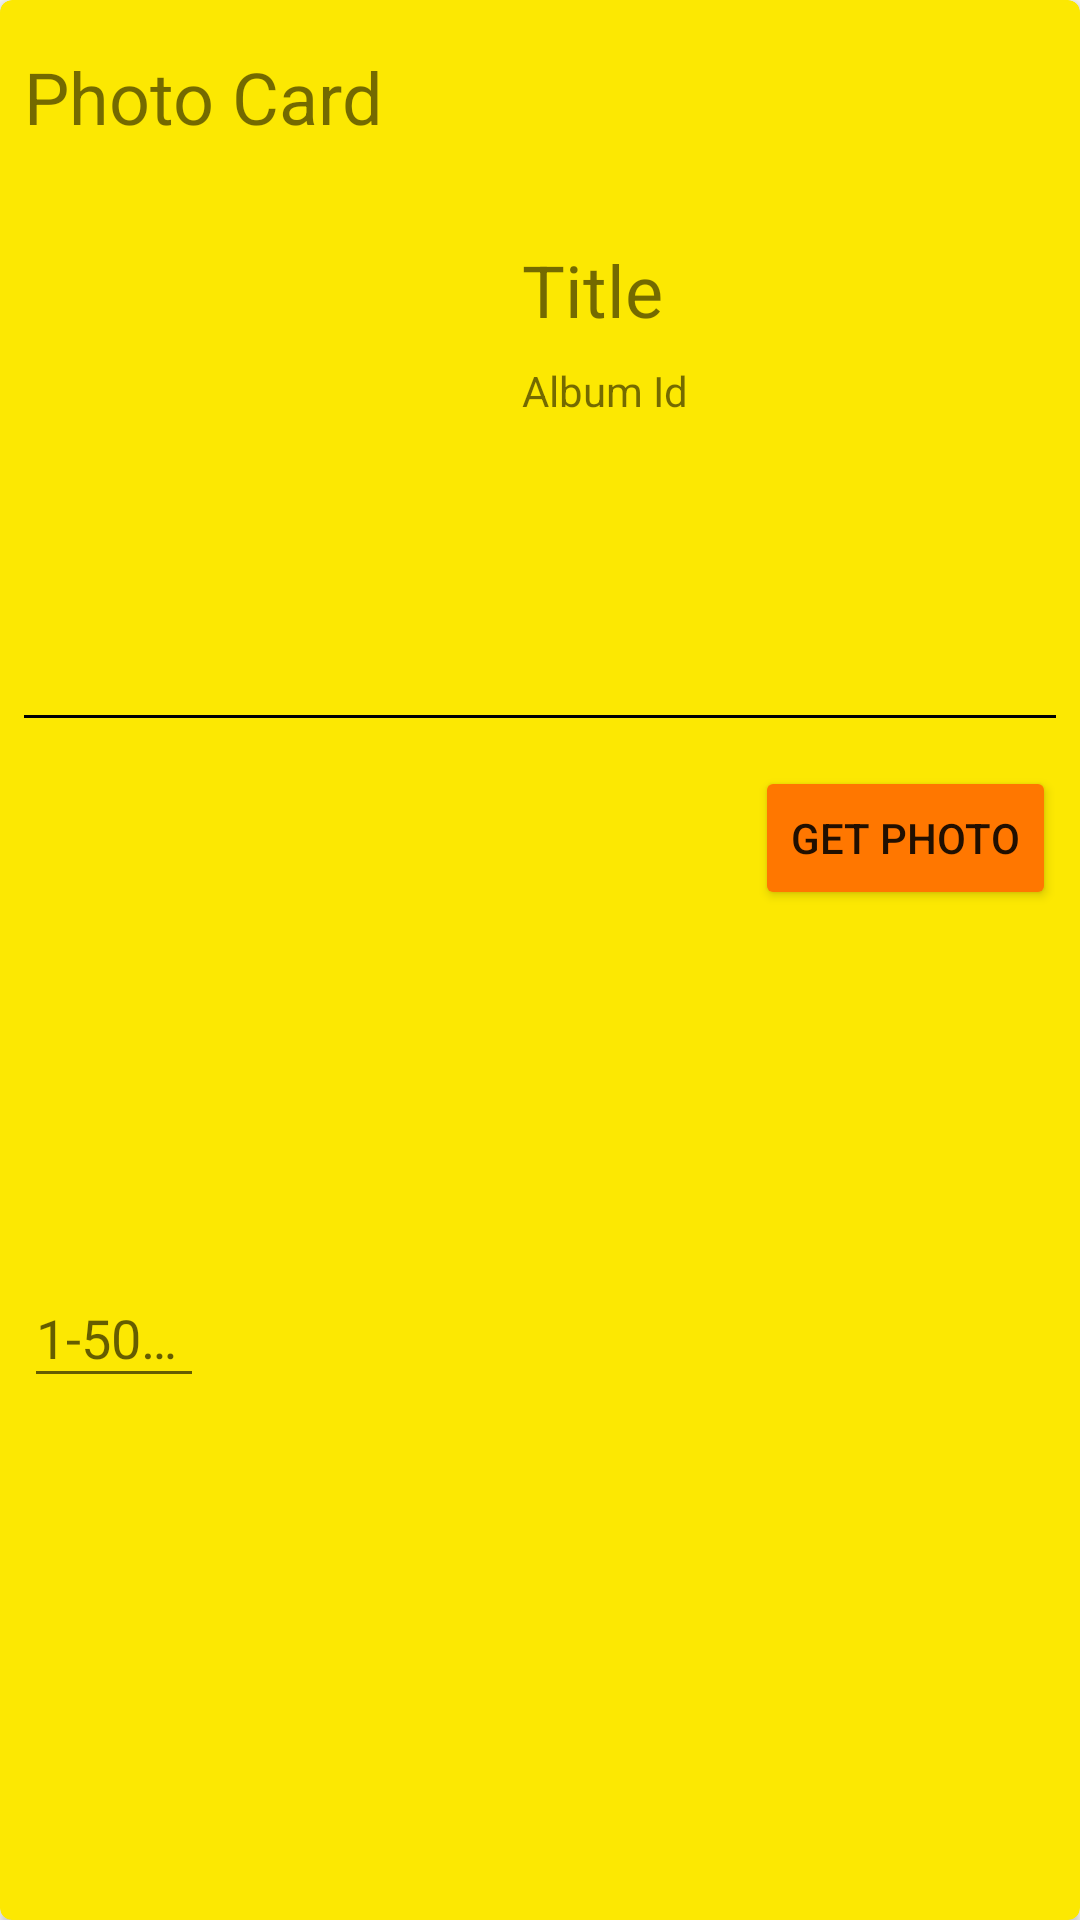

Layout XML and referenced resources for this Android screen:
<!-- AndroidManifest.xml: application theme AppTheme -->
<!-- res/layout/photo_card.xml -->
<?xml version="1.0" encoding="utf-8"?>
<android.support.v7.widget.CardView xmlns:android="http://schemas.android.com/apk/res/android"
    xmlns:app="http://schemas.android.com/apk/res-auto"
    xmlns:tools="http://schemas.android.com/tools"
    android:layout_width="match_parent"
    android:layout_height="wrap_content"
    style="@style/MyCardViewStyle">

    <android.support.constraint.ConstraintLayout
        android:layout_width="match_parent"
        android:layout_height="match_parent">

        <TextView
            android:id="@+id/textView6"
            android:layout_width="0dp"
            android:layout_height="wrap_content"
            android:text="Photo Card"
            android:textSize="24sp"
            app:layout_constraintTop_toTopOf="parent"
            android:layout_marginTop="16dp"
            android:layout_marginLeft="8dp"
            app:layout_constraintLeft_toLeftOf="parent"
            android:layout_marginRight="8dp"
            app:layout_constraintRight_toRightOf="parent" />

        <android.support.constraint.ConstraintLayout
            android:id="@+id/constraintLayout"
            android:layout_width="0dp"
            android:layout_height="wrap_content"
            android:layout_marginLeft="8dp"
            android:layout_marginRight="8dp"
            android:layout_marginStart="8dp"
            android:layout_marginTop="16dp"
            app:layout_constraintLeft_toLeftOf="parent"
            app:layout_constraintRight_toRightOf="parent"
            android:layout_marginEnd="8dp"
            app:layout_constraintTop_toBottomOf="@+id/textView6">

            <ImageView
                android:id="@+id/photo_image"
                android:layout_width="150dp"
                android:layout_height="150dp"
                android:layout_marginLeft="8dp"
                android:layout_marginStart="8dp"
                android:layout_marginTop="16dp"
                app:layout_constraintLeft_toLeftOf="parent"
                app:layout_constraintTop_toTopOf="parent" />

            <TextView
                android:id="@+id/photo_title"
                android:layout_width="0dp"
                android:layout_height="wrap_content"
                android:layout_marginLeft="8dp"
                android:layout_marginRight="8dp"
                android:layout_marginTop="16dp"
                android:text="@string/photo_title"
                android:textSize="24sp"
                app:layout_constraintLeft_toRightOf="@+id/photo_image"
                app:layout_constraintRight_toRightOf="parent"
                app:layout_constraintTop_toTopOf="parent"
                android:layout_marginStart="8dp"
                android:layout_marginEnd="8dp" />

            <TextView
                android:id="@+id/photo_album_id"
                android:layout_width="0dp"
                android:layout_height="wrap_content"
                android:layout_marginEnd="8dp"
                android:layout_marginLeft="8dp"
                android:layout_marginRight="8dp"
                android:layout_marginStart="8dp"
                android:layout_marginTop="8dp"
                android:text="@string/photo_album_id"
                app:layout_constraintLeft_toRightOf="@+id/photo_image"
                app:layout_constraintRight_toRightOf="parent"
                app:layout_constraintTop_toBottomOf="@+id/photo_title" />
        </android.support.constraint.ConstraintLayout>

        <FrameLayout
            android:layout_width="0dp"
            android:layout_height="1dp"
            android:background="@color/colorBlack"
            android:id="@+id/frameLayout"
            android:layout_marginTop="8dp"
            app:layout_constraintTop_toBottomOf="@+id/constraintLayout"
            android:layout_marginLeft="8dp"
            app:layout_constraintLeft_toLeftOf="parent"
            android:layout_marginRight="8dp"
            app:layout_constraintRight_toRightOf="parent" />

        <android.support.design.widget.TextInputLayout
            android:layout_width="wrap_content"
            android:layout_height="wrap_content"
            android:layout_marginTop="16dp"
            app:layout_constraintTop_toBottomOf="@+id/frameLayout"
            android:layout_marginLeft="8dp"
            app:layout_constraintLeft_toLeftOf="parent"
            app:layout_constraintBottom_toBottomOf="parent"
            android:layout_marginBottom="16dp"
            android:layout_marginStart="8dp">

            <EditText
                android:id="@+id/photo_id_input"
                android:layout_width="60dp"
                android:layout_height="wrap_content"
                android:layout_weight="1"
                android:ems="10"
                android:hint="@string/photo_interval"
                android:inputType="number"
                tools:layout_editor_absoluteX="8dp"
                tools:layout_editor_absoluteY="12dp" />
        </android.support.design.widget.TextInputLayout>

        <Button
            android:id="@+id/get_photo_button"
            android:layout_width="wrap_content"
            android:layout_height="wrap_content"
            android:layout_marginBottom="16dp"
            android:layout_marginRight="8dp"
            android:layout_marginTop="16dp"
            android:text="@string/get_photo_btn_text"
            app:layout_constraintBottom_toBottomOf="parent"
            app:layout_constraintRight_toRightOf="parent"
            app:layout_constraintTop_toBottomOf="@+id/frameLayout"
            app:layout_constraintVertical_bias="0.0"
            android:layout_marginEnd="8dp"
            android:theme="@style/MyButtonStyle"/>
    </android.support.constraint.ConstraintLayout>
</android.support.v7.widget.CardView>
<!-- resources referenced by this layout -->
<resources>
  <color name="colorBlack">#000000</color>
  <string name="get_photo_btn_text">Get photo</string>
  <string name="photo_album_id">Album Id</string>
  <string name="photo_interval">1-5000</string>
  <string name="photo_title">Title</string>
  <style name="MyButtonStyle">
          <item name="colorControlHighlight">@color/red</item>
          <item name="colorButtonNormal">@color/orange</item>
      </style>
  <style name="MyCardViewStyle" parent="Theme.AppCompat.Light">
          <item name="cardCornerRadius">4dp</item>
          <item name="cardElevation">2dp</item>
          <item name="cardBackgroundColor">@color/yellow</item>
      </style>
  <style name="AppTheme" parent="Theme.AppCompat.Light.DarkActionBar">
          
          <item name="colorPrimary">@color/colorPrimary</item>
          <item name="colorPrimaryDark">@color/colorPrimaryDark</item>
          <item name="colorAccent">@color/colorAccent</item>
      </style>
  <color name="red">#ff0000</color>
  <color name="orange">#ff7700</color>
  <color name="yellow">#fce802</color>
  <color name="colorPrimary">#3F51B5</color>
  <color name="colorPrimaryDark">#303F9F</color>
  <color name="colorAccent">#FF4081</color>
</resources>
